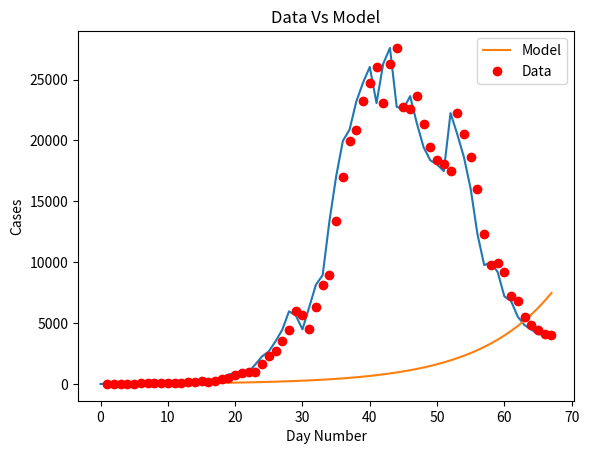
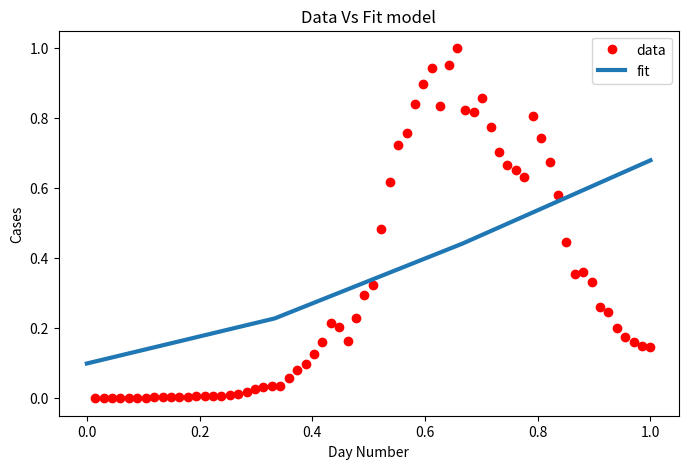

These charts were generated, in order, by the following Python code:
import matplotlib
import matplotlib.pyplot as plt
import numpy as np
from scipy.optimize import curve_fit
import math

# Definition of the logistic function
def sigmoid(x, Beta_1, Beta_2):
     y = 1 / (1 + np.exp(-Beta_1*(x-Beta_2)))
     return y

def main():
  new_cases_sh = [2, 8, 16, 19, 28, 48, 55, 65, 80, 75, 83, 65, 169, 139, 202, 157, 260, 374, 503, 758, 896, 981, 983, 1609, 2264, 2676, 3500, (96 - 21 + 4381), (326 - 18 + 5656), (5298 + 355 - 16), (358 + 4144 -20), (260 + 6051 - 2), (7788 + 438 - 73), (8581 + 425 - 71), (13086 + 268 - 4), (16766 + 311 - 40), (19660 + 322 -15), (20398 + 824 - 323), (22609 + 1015 - 420), (23937 + 1006 - 191), (25173 + 914 - 47), (22348 + 994 - 273), (25141 + 1189 - 23), (25146 + 2573 - 114), (19872 + 3200 - 307), (19923 + 3590 - 922), (21582 + 3238 - 1177), (19831 + 2417 - 853 ), 19442, (2494 + 16407 - 533), (2634 + 15861 - 459), (15698 + 1931 - 143), (20634 + 2736 - 1120), (19657 + 1401 - 541), (16983 + 2472 - 846), (15319 + 1661 - 968), (11956 + 1606 - 1253), (9330 + 1292 - 858), (9545 + 5487 - 5062), (1249 + 8932 - 985), (7084 + 788 - 683), (6606 + 727 - 529), (5395 + 274 - 155), (4722 + 260 - 151), (4390 + 261 - 185), (4024 + 245 - 181), (3961 + 253 -175)]

  plt.plot(new_cases_sh)
  plt.savefig('covid_20220507.png')
  plt.show()

  for i in range(len(new_cases_sh) - 1):
    growth_factor = float(new_cases_sh[i + 1]) / float(new_cases_sh[i])
    th = ""
    if( i + 1 == 1):
      th = "st"
    elif( i + 1 == 2):
      th = "nd"
    else:
      th = "th"
    print(i + 1, th + " growth factor: ", growth_factor)

  x_data, y_data = np.array(list(range(1, len(new_cases_sh) + 1))), np.array(new_cases_sh)

  # Choosing initial arbitrary beta parameters
  beta_1 = 0.09
  beta_2 = 305

  # application of the logistic function using beta
  Y_pred = sigmoid(x_data, beta_1, beta_2)

  # point prediction
  plt.plot(x_data, Y_pred * 15000000000000., label = "Model")
  plt.plot(x_data, y_data, 'ro', label = "Data")
  plt.title('Data Vs Model')
  plt.legend(loc ='best')
  plt.ylabel('Cases')
  plt.xlabel('Day Number')
  plt.savefig('prediction_20220507.png')
  plt.show()

  xdata = x_data / max(x_data)
  ydata = y_data / max(y_data)

  popt, pcov = curve_fit(sigmoid, xdata, ydata, maxfev=5000)
  # print the final params
  print("beta_1 = % f, beta_2 = % f" % (popt[0], popt[1]))

  x = np.linspace(0, 40, 4)
  x = x / max(x)

  plt.figure(figsize = (8, 5))

  y = sigmoid(x, *popt)

  plt.plot(xdata, ydata, 'ro', label ='data')
  plt.plot(x, y, linewidth = 3.0, label ='fit')
  plt.title("Data Vs Fit model")
  plt.legend(loc ='best')
  plt.ylabel('Cases')
  plt.xlabel('Day Number')
  plt.savefig('new_beta_prediction_20220507.png')
  plt.show()

if __name__ == '__main__':
  main()
